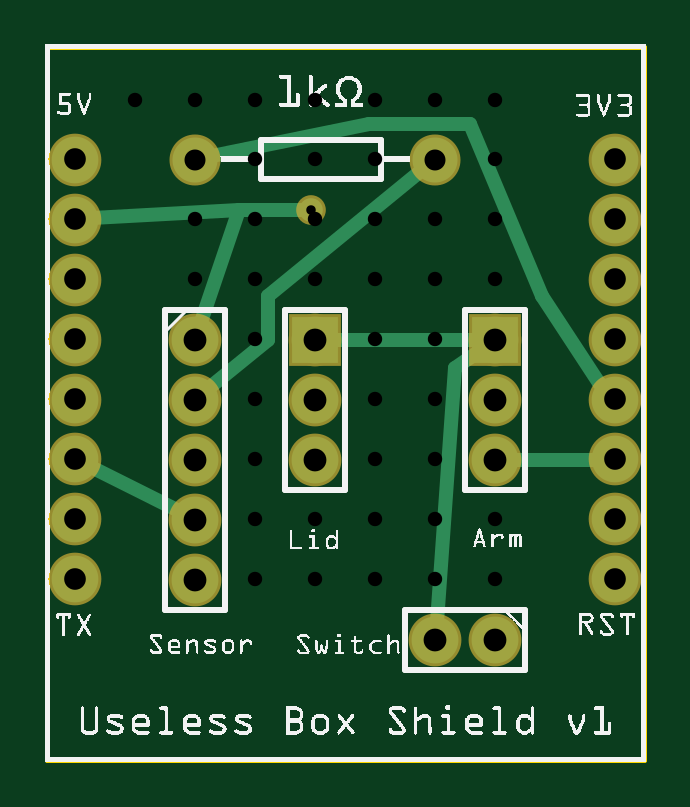
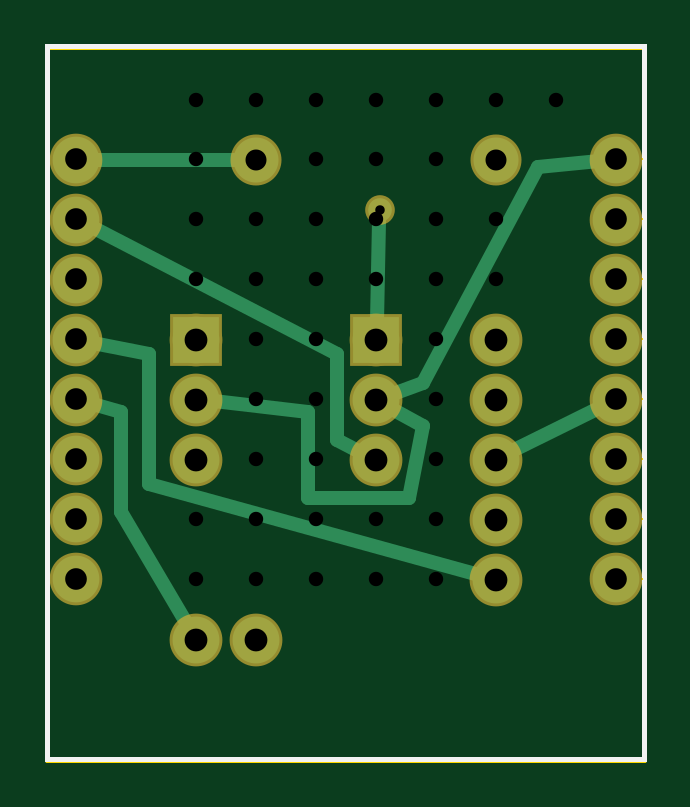
Circuit board: 8 layer files. Board 25.2 x 30.2 mm.
- outline: Useless Box Shield v1_contour.gm1 (393 bytes)
- bottom_copper: Useless Box Shield v1_copperBottom.gbl (2354 bytes)
- top_copper: Useless Box Shield v1_copperTop.gtl (2244 bytes)
- drill: Useless Box Shield v1_drill.txt (1589 bytes)
- bottom_mask: Useless Box Shield v1_maskBottom.gbs (1718 bytes)
- top_mask: Useless Box Shield v1_maskTop.gts (1718 bytes)
- bottom_silk: Useless Box Shield v1_silkBottom.gbo (63624 bytes)
- top_silk: Useless Box Shield v1_silkTop.gto (134663 bytes)

=== outline: Useless Box Shield v1_contour.gm1 ===
G04 MADE WITH FRITZING*
G04 WWW.FRITZING.ORG*
G04 DOUBLE SIDED*
G04 HOLES PLATED*
G04 CONTOUR ON CENTER OF CONTOUR VECTOR*
%ASAXBY*%
%FSLAX23Y23*%
%MOIN*%
%OFA0B0*%
%SFA1.0B1.0*%
%ADD10R,1.002075X1.196140*%
%ADD11C,0.008000*%
%ADD10C,0.008*%
%LNCONTOUR*%
G90*
G70*
G54D10*
G54D11*
X4Y1192D02*
X998Y1192D01*
X998Y4D01*
X4Y4D01*
X4Y1192D01*
D02*
G04 End of contour*
M02*
=== bottom_copper: Useless Box Shield v1_copperBottom.gbl ===
G04 MADE WITH FRITZING*
G04 WWW.FRITZING.ORG*
G04 DOUBLE SIDED*
G04 HOLES PLATED*
G04 CONTOUR ON CENTER OF CONTOUR VECTOR*
%ASAXBY*%
%FSLAX23Y23*%
%MOIN*%
%OFA0B0*%
%SFA1.0B1.0*%
%ADD10C,0.077778*%
%ADD11C,0.000000*%
%ADD12C,0.075000*%
%ADD13C,0.078000*%
%ADD14C,0.039370*%
%ADD15R,0.078000X0.078000*%
%ADD16C,0.024000*%
%ADD17R,0.001000X0.001000*%
%LNCOPPER0*%
G90*
G70*
G54D10*
X950Y305D03*
X950Y405D03*
X950Y505D03*
X950Y604D03*
X950Y704D03*
X950Y804D03*
X950Y904D03*
X950Y1004D03*
X50Y1004D03*
X50Y904D03*
X50Y804D03*
X50Y704D03*
X50Y604D03*
X50Y505D03*
X50Y405D03*
X50Y305D03*
G54D11*
X750Y305D03*
X750Y405D03*
X750Y505D03*
X750Y604D03*
X750Y704D03*
X750Y804D03*
X750Y904D03*
X750Y1004D03*
X750Y1104D03*
X650Y305D03*
X650Y405D03*
X650Y505D03*
X650Y604D03*
X650Y704D03*
X650Y804D03*
X650Y904D03*
X650Y1004D03*
X650Y1104D03*
X550Y305D03*
X550Y405D03*
X550Y505D03*
X550Y604D03*
X550Y704D03*
X550Y804D03*
X550Y904D03*
X550Y1004D03*
X550Y1104D03*
X450Y305D03*
X450Y405D03*
X450Y505D03*
X450Y604D03*
X450Y704D03*
X450Y804D03*
X450Y904D03*
X450Y1004D03*
X450Y1104D03*
X350Y305D03*
X350Y405D03*
X350Y505D03*
X350Y604D03*
X350Y704D03*
X350Y804D03*
X350Y904D03*
X350Y1004D03*
X350Y1104D03*
X250Y305D03*
X250Y405D03*
X250Y505D03*
X250Y604D03*
X250Y704D03*
X250Y804D03*
X250Y904D03*
X250Y1004D03*
X250Y1104D03*
X150Y1104D03*
G54D12*
X250Y1004D03*
X650Y1004D03*
G54D13*
X450Y704D03*
X450Y604D03*
X450Y504D03*
X750Y704D03*
X750Y604D03*
X750Y504D03*
X250Y704D03*
X250Y604D03*
X250Y504D03*
X250Y404D03*
X250Y304D03*
X750Y204D03*
X650Y204D03*
G54D14*
X444Y920D03*
G54D15*
X450Y704D03*
X750Y704D03*
G54D16*
X76Y591D02*
X223Y518D01*
D02*
X924Y891D02*
X516Y680D01*
X516Y680D02*
X516Y536D01*
X516Y536D02*
X477Y517D01*
D02*
X424Y589D02*
X372Y560D01*
X372Y560D02*
X396Y440D01*
X396Y440D02*
X564Y440D01*
X564Y440D02*
X564Y584D01*
X564Y584D02*
X720Y601D01*
D02*
X79Y1002D02*
X180Y992D01*
X180Y992D02*
X372Y632D01*
X372Y632D02*
X422Y614D01*
D02*
X921Y1004D02*
X679Y1004D01*
D02*
X922Y699D02*
X828Y680D01*
X828Y680D02*
X828Y464D01*
X828Y464D02*
X279Y312D01*
D02*
X445Y901D02*
X449Y734D01*
D02*
X766Y230D02*
X876Y416D01*
X876Y416D02*
X876Y584D01*
X876Y584D02*
X922Y597D01*
G54D17*
D02*
G04 End of Copper0*
M02*
=== top_copper: Useless Box Shield v1_copperTop.gtl ===
G04 MADE WITH FRITZING*
G04 WWW.FRITZING.ORG*
G04 DOUBLE SIDED*
G04 HOLES PLATED*
G04 CONTOUR ON CENTER OF CONTOUR VECTOR*
%ASAXBY*%
%FSLAX23Y23*%
%MOIN*%
%OFA0B0*%
%SFA1.0B1.0*%
%ADD10C,0.077778*%
%ADD11C,0.000000*%
%ADD12C,0.075000*%
%ADD13C,0.078000*%
%ADD14C,0.039370*%
%ADD15R,0.078000X0.078000*%
%ADD16C,0.024000*%
%ADD17R,0.001000X0.001000*%
%LNCOPPER1*%
G90*
G70*
G54D10*
X950Y305D03*
X950Y405D03*
X950Y505D03*
X950Y604D03*
X950Y704D03*
X950Y804D03*
X950Y904D03*
X950Y1004D03*
X50Y1004D03*
X50Y904D03*
X50Y804D03*
X50Y704D03*
X50Y604D03*
X50Y505D03*
X50Y405D03*
X50Y305D03*
G54D11*
X750Y305D03*
X750Y405D03*
X750Y505D03*
X750Y604D03*
X750Y704D03*
X750Y804D03*
X750Y904D03*
X750Y1004D03*
X750Y1104D03*
X650Y305D03*
X650Y405D03*
X650Y505D03*
X650Y604D03*
X650Y704D03*
X650Y804D03*
X650Y904D03*
X650Y1004D03*
X650Y1104D03*
X550Y305D03*
X550Y405D03*
X550Y505D03*
X550Y604D03*
X550Y704D03*
X550Y804D03*
X550Y904D03*
X550Y1004D03*
X550Y1104D03*
X450Y305D03*
X450Y405D03*
X450Y505D03*
X450Y604D03*
X450Y704D03*
X450Y804D03*
X450Y904D03*
X450Y1004D03*
X450Y1104D03*
X350Y305D03*
X350Y405D03*
X350Y505D03*
X350Y604D03*
X350Y704D03*
X350Y804D03*
X350Y904D03*
X350Y1004D03*
X350Y1104D03*
X250Y305D03*
X250Y405D03*
X250Y505D03*
X250Y604D03*
X250Y704D03*
X250Y804D03*
X250Y904D03*
X250Y1004D03*
X250Y1104D03*
X150Y1104D03*
G54D12*
X250Y1004D03*
X650Y1004D03*
G54D13*
X450Y704D03*
X450Y604D03*
X450Y504D03*
X750Y704D03*
X750Y604D03*
X750Y504D03*
X250Y704D03*
X250Y604D03*
X250Y504D03*
X250Y404D03*
X250Y304D03*
X750Y204D03*
X650Y204D03*
G54D14*
X444Y920D03*
G54D15*
X450Y704D03*
X750Y704D03*
G54D16*
X921Y504D02*
X780Y504D01*
D02*
X76Y491D02*
X223Y418D01*
D02*
X274Y623D02*
X372Y704D01*
X372Y704D02*
X372Y776D01*
X372Y776D02*
X628Y986D01*
D02*
X260Y733D02*
X324Y920D01*
X324Y920D02*
X425Y920D01*
D02*
X79Y906D02*
X324Y920D01*
D02*
X720Y704D02*
X480Y704D01*
D02*
X653Y234D02*
X684Y656D01*
X684Y656D02*
X726Y686D01*
D02*
X278Y1010D02*
X540Y1064D01*
X540Y1064D02*
X708Y1064D01*
X708Y1064D02*
X828Y776D01*
X828Y776D02*
X924Y632D01*
X924Y632D02*
X930Y626D01*
G54D17*
D02*
G04 End of Copper1*
M02*
=== drill: Useless Box Shield v1_drill.txt ===
; NON-PLATED HOLES START AT T1
; THROUGH (PLATED) HOLES START AT T100
M48
INCH
T1C0.000000
T100C0.015748
T101C0.038000
T102C0.035000
T103C0.036111
%
T1
X003502Y011041
X007502Y006044
X007502Y003046
X007502Y011041
X005502Y011041
X002502Y011041
X006502Y004045
X003502Y005045
X005502Y004045
X004502Y005045
X002502Y009043
X005502Y007044
X002502Y004045
X006502Y005045
X007502Y009043
X004502Y009043
X007502Y008043
X004502Y007044
X005502Y003046
X004502Y011041
X006502Y008043
X003502Y007044
X003502Y006044
X007502Y007044
X004502Y006044
X004502Y004045
X004502Y010042
X005502Y009043
X003502Y004045
X006502Y007044
X006502Y011041
X002502Y007044
X006502Y003046
X004502Y003046
X007502Y010042
X005502Y010042
X006502Y006044
X002502Y006044
X002502Y005045
X002502Y003046
X003502Y003046
X003502Y009043
X006502Y010042
X001502Y011041
X004502Y008043
X005502Y008043
X003502Y010042
X003502Y008043
X007502Y005045
X002502Y008043
X005502Y005045
X007502Y004045
X006502Y009043
X002502Y010042
X005502Y006044
T100
X004440Y009201
T101
X002502Y007041
X004502Y005041
X002502Y006041
X007502Y002041
X007502Y007041
X004502Y007041
X002502Y003041
X002502Y005041
X006502Y002041
X002502Y004041
X007502Y006041
X007502Y005041
X004502Y006041
T102
X006502Y010041
X002502Y010041
T103
X000502Y009043
X009502Y006044
X000502Y007044
X000502Y005045
X009502Y004045
X009502Y003046
X009502Y005045
X000502Y004045
X009502Y010042
X009502Y008043
X009502Y009043
X000502Y003046
X000502Y010042
X000502Y008043
X000502Y006044
X009502Y007044
T00
M30

=== bottom_mask: Useless Box Shield v1_maskBottom.gbs ===
G04 MADE WITH FRITZING*
G04 WWW.FRITZING.ORG*
G04 DOUBLE SIDED*
G04 HOLES PLATED*
G04 CONTOUR ON CENTER OF CONTOUR VECTOR*
%ASAXBY*%
%FSLAX23Y23*%
%MOIN*%
%OFA0B0*%
%SFA1.0B1.0*%
%ADD10C,0.087778*%
%ADD11C,0.010000*%
%ADD12C,0.085000*%
%ADD13C,0.088000*%
%ADD14C,0.049370*%
%ADD15R,0.088000X0.088000*%
%ADD16R,0.001000X0.001000*%
%LNMASK0*%
G90*
G70*
G54D10*
X950Y305D03*
X950Y405D03*
X950Y505D03*
X950Y604D03*
X950Y704D03*
X950Y804D03*
X950Y904D03*
X950Y1004D03*
X50Y1004D03*
X50Y904D03*
X50Y804D03*
X50Y704D03*
X50Y604D03*
X50Y505D03*
X50Y405D03*
X50Y305D03*
G54D11*
X750Y305D03*
X750Y405D03*
X750Y505D03*
X750Y604D03*
X750Y704D03*
X750Y804D03*
X750Y904D03*
X750Y1004D03*
X750Y1104D03*
X650Y305D03*
X650Y405D03*
X650Y505D03*
X650Y604D03*
X650Y704D03*
X650Y804D03*
X650Y904D03*
X650Y1004D03*
X650Y1104D03*
X550Y305D03*
X550Y405D03*
X550Y505D03*
X550Y604D03*
X550Y704D03*
X550Y804D03*
X550Y904D03*
X550Y1004D03*
X550Y1104D03*
X450Y305D03*
X450Y405D03*
X450Y505D03*
X450Y604D03*
X450Y704D03*
X450Y804D03*
X450Y904D03*
X450Y1004D03*
X450Y1104D03*
X350Y305D03*
X350Y405D03*
X350Y505D03*
X350Y604D03*
X350Y704D03*
X350Y804D03*
X350Y904D03*
X350Y1004D03*
X350Y1104D03*
X250Y305D03*
X250Y405D03*
X250Y505D03*
X250Y604D03*
X250Y704D03*
X250Y804D03*
X250Y904D03*
X250Y1004D03*
X250Y1104D03*
X150Y1104D03*
G54D12*
X250Y1004D03*
X650Y1004D03*
G54D13*
X450Y704D03*
X450Y604D03*
X450Y504D03*
X750Y704D03*
X750Y604D03*
X750Y504D03*
X250Y704D03*
X250Y604D03*
X250Y504D03*
X250Y404D03*
X250Y304D03*
X750Y204D03*
X650Y204D03*
G54D14*
X444Y920D03*
G54D15*
X450Y704D03*
X750Y704D03*
G54D16*
D02*
G04 End of Mask0*
M02*
=== top_mask: Useless Box Shield v1_maskTop.gts ===
G04 MADE WITH FRITZING*
G04 WWW.FRITZING.ORG*
G04 DOUBLE SIDED*
G04 HOLES PLATED*
G04 CONTOUR ON CENTER OF CONTOUR VECTOR*
%ASAXBY*%
%FSLAX23Y23*%
%MOIN*%
%OFA0B0*%
%SFA1.0B1.0*%
%ADD10C,0.087778*%
%ADD11C,0.010000*%
%ADD12C,0.085000*%
%ADD13C,0.088000*%
%ADD14C,0.049370*%
%ADD15R,0.088000X0.088000*%
%ADD16R,0.001000X0.001000*%
%LNMASK1*%
G90*
G70*
G54D10*
X950Y305D03*
X950Y405D03*
X950Y505D03*
X950Y604D03*
X950Y704D03*
X950Y804D03*
X950Y904D03*
X950Y1004D03*
X50Y1004D03*
X50Y904D03*
X50Y804D03*
X50Y704D03*
X50Y604D03*
X50Y505D03*
X50Y405D03*
X50Y305D03*
G54D11*
X750Y305D03*
X750Y405D03*
X750Y505D03*
X750Y604D03*
X750Y704D03*
X750Y804D03*
X750Y904D03*
X750Y1004D03*
X750Y1104D03*
X650Y305D03*
X650Y405D03*
X650Y505D03*
X650Y604D03*
X650Y704D03*
X650Y804D03*
X650Y904D03*
X650Y1004D03*
X650Y1104D03*
X550Y305D03*
X550Y405D03*
X550Y505D03*
X550Y604D03*
X550Y704D03*
X550Y804D03*
X550Y904D03*
X550Y1004D03*
X550Y1104D03*
X450Y305D03*
X450Y405D03*
X450Y505D03*
X450Y604D03*
X450Y704D03*
X450Y804D03*
X450Y904D03*
X450Y1004D03*
X450Y1104D03*
X350Y305D03*
X350Y405D03*
X350Y505D03*
X350Y604D03*
X350Y704D03*
X350Y804D03*
X350Y904D03*
X350Y1004D03*
X350Y1104D03*
X250Y305D03*
X250Y405D03*
X250Y505D03*
X250Y604D03*
X250Y704D03*
X250Y804D03*
X250Y904D03*
X250Y1004D03*
X250Y1104D03*
X150Y1104D03*
G54D12*
X250Y1004D03*
X650Y1004D03*
G54D13*
X450Y704D03*
X450Y604D03*
X450Y504D03*
X750Y704D03*
X750Y604D03*
X750Y504D03*
X250Y704D03*
X250Y604D03*
X250Y504D03*
X250Y404D03*
X250Y304D03*
X750Y204D03*
X650Y204D03*
G54D14*
X444Y920D03*
G54D15*
X450Y704D03*
X750Y704D03*
G54D16*
D02*
G04 End of Mask1*
M02*
=== bottom_silk: Useless Box Shield v1_silkBottom.gbo (63624 bytes, source omitted) ===
=== top_silk: Useless Box Shield v1_silkTop.gto (134663 bytes, source omitted) ===
